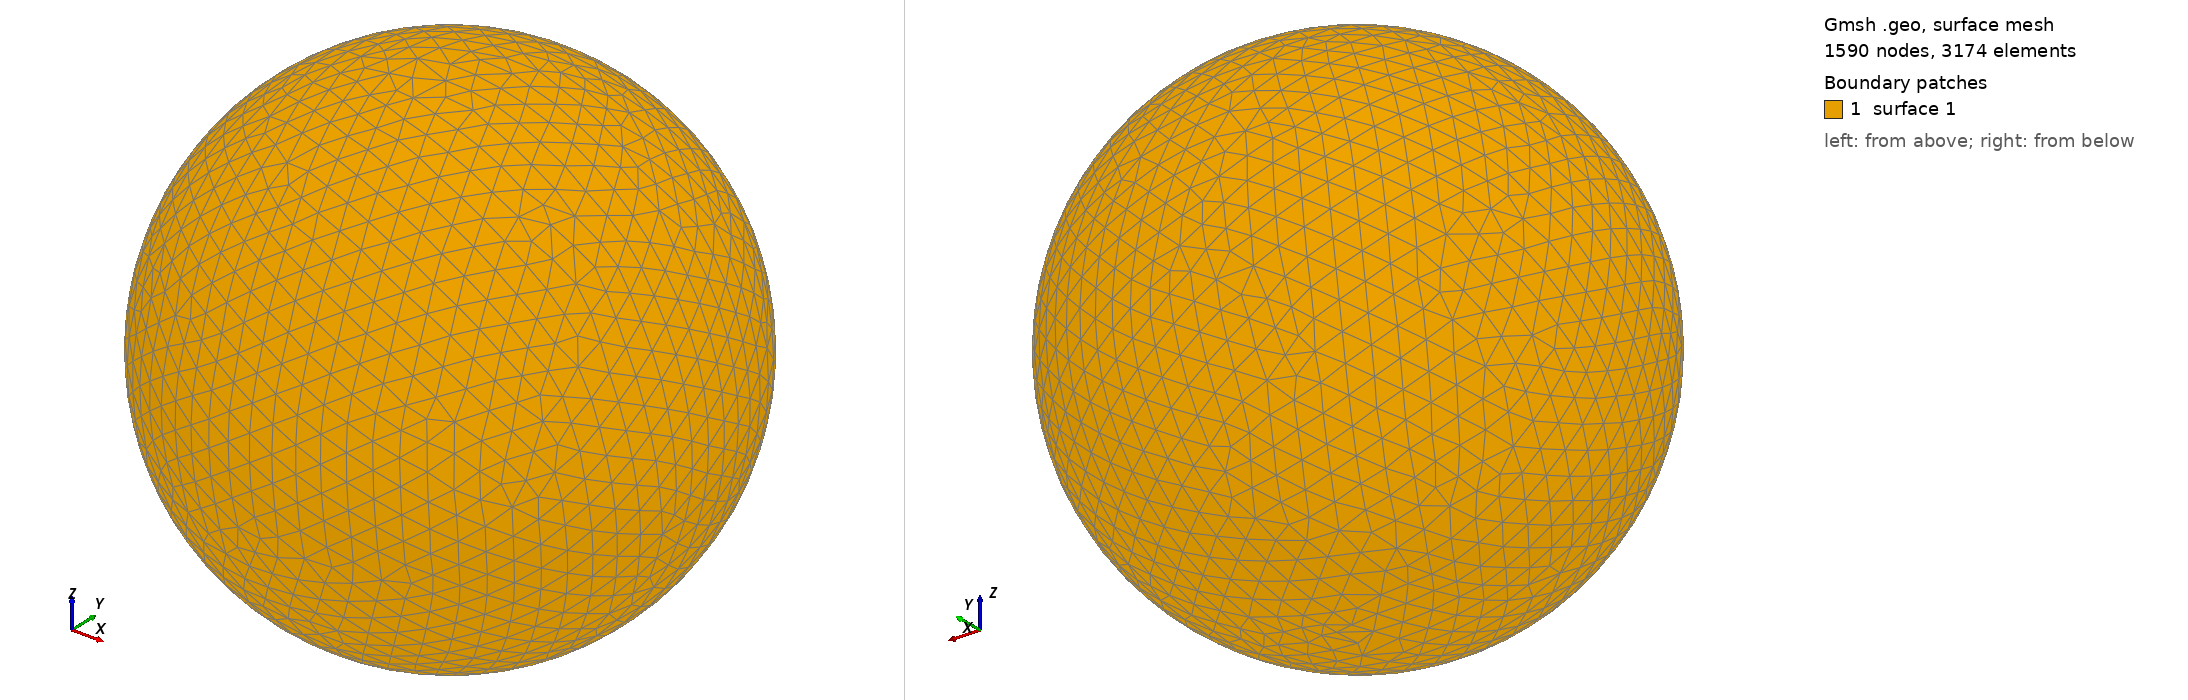

Gmsh geometry script, surface-meshed: 1590 nodes, 3174 surface elements. Boundary patches (legend numbers): 1 surface 1. Left view from above one corner, right view from below the opposite corner. The script declares no physical surfaces, so the legend lists its geometric surfaces. The drawing asked Gmsh for element sizes between 1% and 20% of the model's largest extent; the script's own settings can give other sizes.

=== shot1951.geo (drawn) ===
SetFactory("OpenCASCADE");
Point(1) = {0,0,0,0};
Sphere(1) = {0,0,0,0.09550000};
MeshSize{ PointsOf{ Surface{:}; } } = 0.009550000;
Mesh.ElementOrder=1;
Mesh.Format=39;
